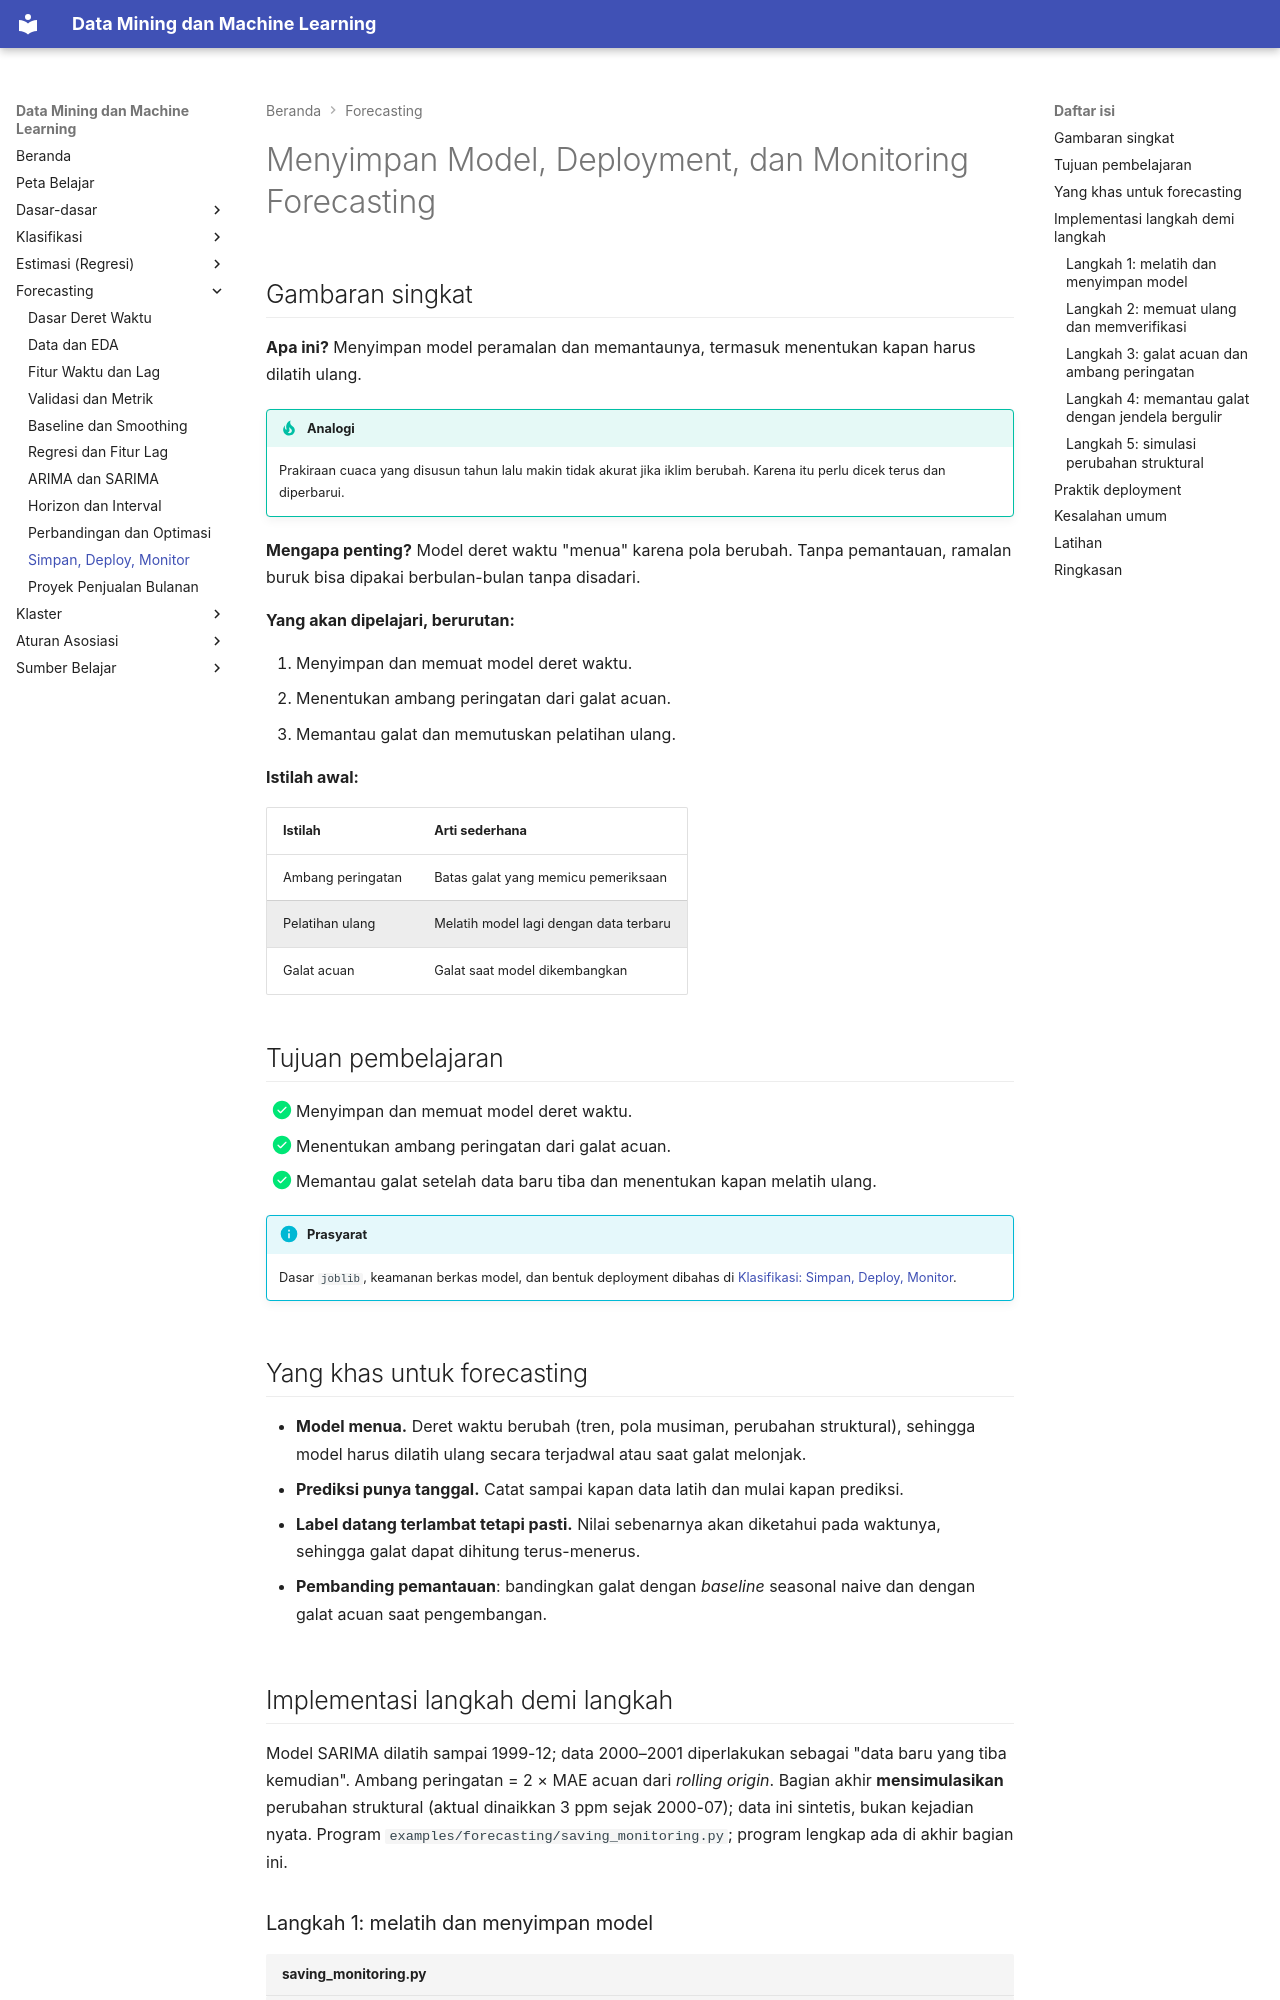

repository: TopekoX/MachineLearning-DataMining · page: forecasting/saving-monitoring/index.html · generator: mkdocs

# Menyimpan Model, Deployment, dan Monitoring Forecasting

## Gambaran singkat

**Apa ini?** Menyimpan model peramalan dan memantaunya, termasuk menentukan kapan harus dilatih ulang.

!!! tip "Analogi"
    Prakiraan cuaca yang disusun tahun lalu makin tidak akurat jika iklim berubah. Karena itu perlu dicek terus dan diperbarui.

**Mengapa penting?** Model deret waktu "menua" karena pola berubah. Tanpa pemantauan, ramalan buruk bisa dipakai berbulan-bulan tanpa disadari.

**Yang akan dipelajari, berurutan:**

1. Menyimpan dan memuat model deret waktu.
2. Menentukan ambang peringatan dari galat acuan.
3. Memantau galat dan memutuskan pelatihan ulang.

**Istilah awal:**

| Istilah | Arti sederhana |
|---|---|
| Ambang peringatan | Batas galat yang memicu pemeriksaan |
| Pelatihan ulang | Melatih model lagi dengan data terbaru |
| Galat acuan | Galat saat model dikembangkan |

## Tujuan pembelajaran

- [x] Menyimpan dan memuat model deret waktu.
- [x] Menentukan ambang peringatan dari galat acuan.
- [x] Memantau galat setelah data baru tiba dan menentukan kapan melatih ulang.

!!! info "Prasyarat"
    Dasar `joblib`, keamanan berkas model, dan bentuk deployment dibahas di [Klasifikasi: Simpan, Deploy, Monitor](../classification/saving-deployment.md).

## Yang khas untuk forecasting

- **Model menua.** Deret waktu berubah (tren, pola musiman, perubahan struktural), sehingga model harus dilatih ulang secara terjadwal atau saat galat melonjak.
- **Prediksi punya tanggal.** Catat sampai kapan data latih dan mulai kapan prediksi.
- **Label datang terlambat tetapi pasti.** Nilai sebenarnya akan diketahui pada waktunya, sehingga galat dapat dihitung terus-menerus.
- **Pembanding pemantauan**: bandingkan galat dengan *baseline* seasonal naive dan dengan galat acuan saat pengembangan.

## Implementasi langkah demi langkah

Model SARIMA dilatih sampai 1999-12; data 2000–2001 diperlakukan sebagai "data baru yang tiba kemudian". Ambang peringatan = 2 × MAE acuan dari *rolling origin*. Bagian akhir **mensimulasikan** perubahan struktural (aktual dinaikkan 3 ppm sejak 2000-07); data ini sintetis, bukan kejadian nyata. Program `examples/forecasting/saving_monitoring.py`; program lengkap ada di akhir bagian ini.
